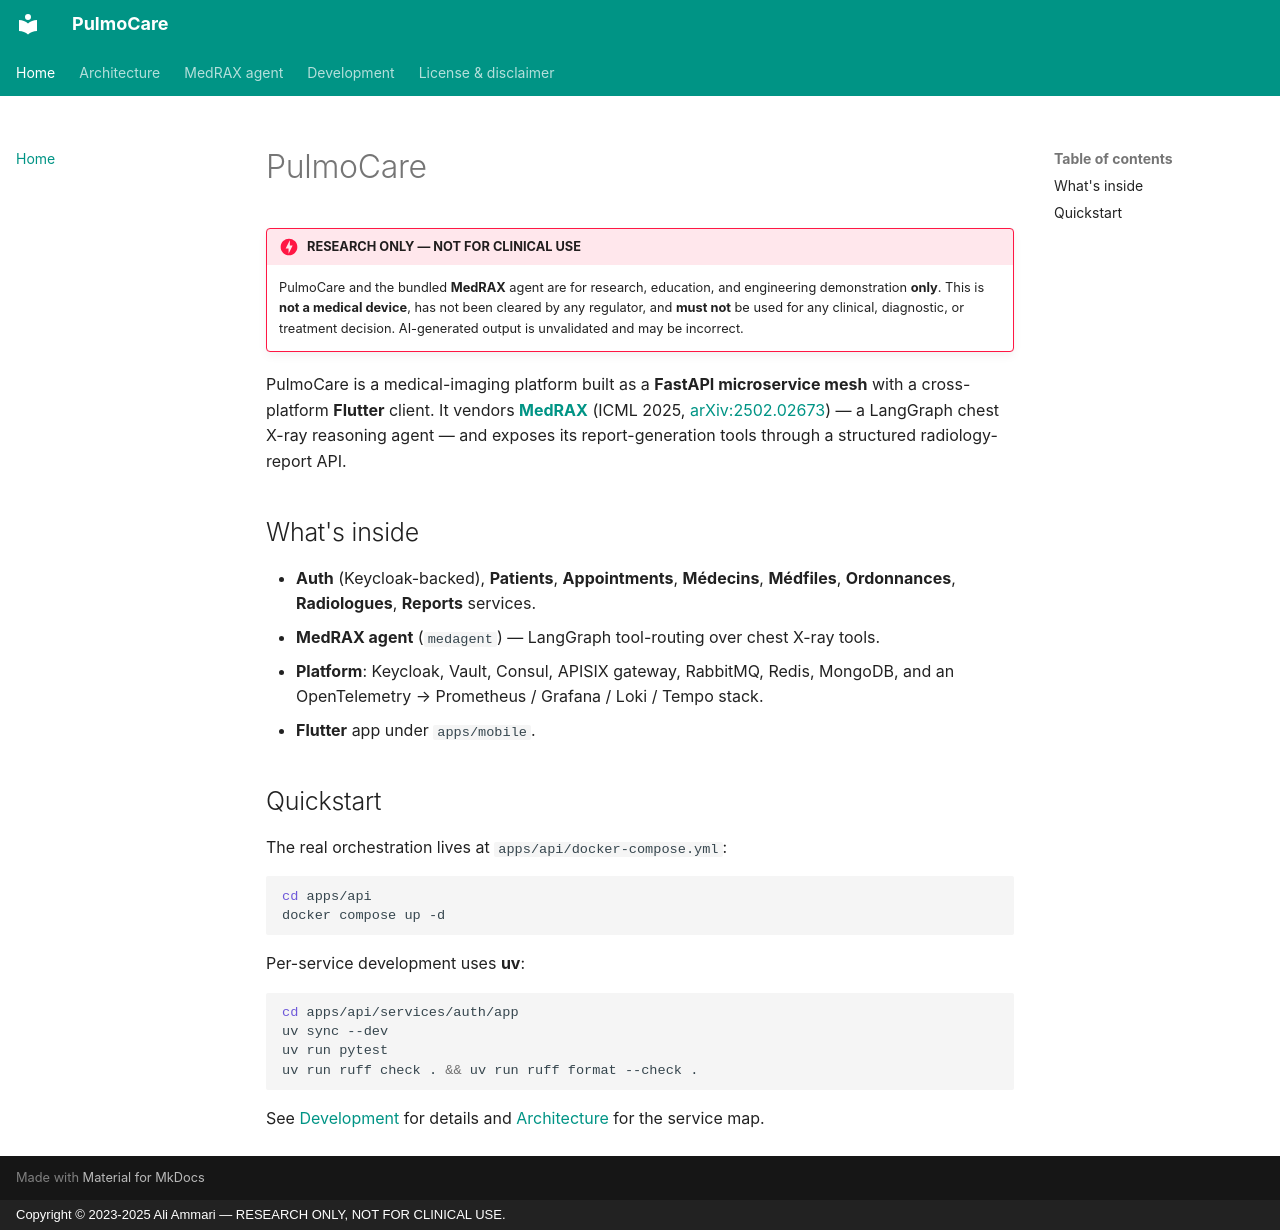

repository: aliammari1/pulmocare · page: index.html · generator: mkdocs · copyright: Copyright © 2023-2025 Ali Ammari — RESEARCH ONLY, NOT FOR CLINICAL USE.

# PulmoCare

!!! danger "RESEARCH ONLY — NOT FOR CLINICAL USE"
    PulmoCare and the bundled **MedRAX** agent are for research, education, and
    engineering demonstration **only**. This is **not a medical device**, has not
    been cleared by any regulator, and **must not** be used for any clinical,
    diagnostic, or treatment decision. AI-generated output is unvalidated and may
    be incorrect.

PulmoCare is a medical-imaging platform built as a **FastAPI microservice mesh**
with a cross-platform **Flutter** client. It vendors
[**MedRAX**](https://github.com/bowang-lab/MedRAX) (ICML 2025,
[arXiv:2502.02673](https://arxiv.org/abs/2502.02673)) — a LangGraph chest X-ray
reasoning agent — and exposes its report-generation tools through a structured
radiology-report API.

## What's inside

- **Auth** (Keycloak-backed), **Patients**, **Appointments**, **Médecins**,
  **Médfiles**, **Ordonnances**, **Radiologues**, **Reports** services.
- **MedRAX agent** (`medagent`) — LangGraph tool-routing over chest X-ray tools.
- **Platform**: Keycloak, Vault, Consul, APISIX gateway, RabbitMQ, Redis,
  MongoDB, and an OpenTelemetry → Prometheus / Grafana / Loki / Tempo stack.
- **Flutter** app under `apps/mobile`.

## Quickstart

The real orchestration lives at `apps/api/docker-compose.yml`:

```bash
cd apps/api
docker compose up -d
```

Per-service development uses **uv**:

```bash
cd apps/api/services/auth/app
uv sync --dev
uv run pytest
uv run ruff check . && uv run ruff format --check .
```

See [Development](development.md) for details and
[Architecture](architecture.md) for the service map.
